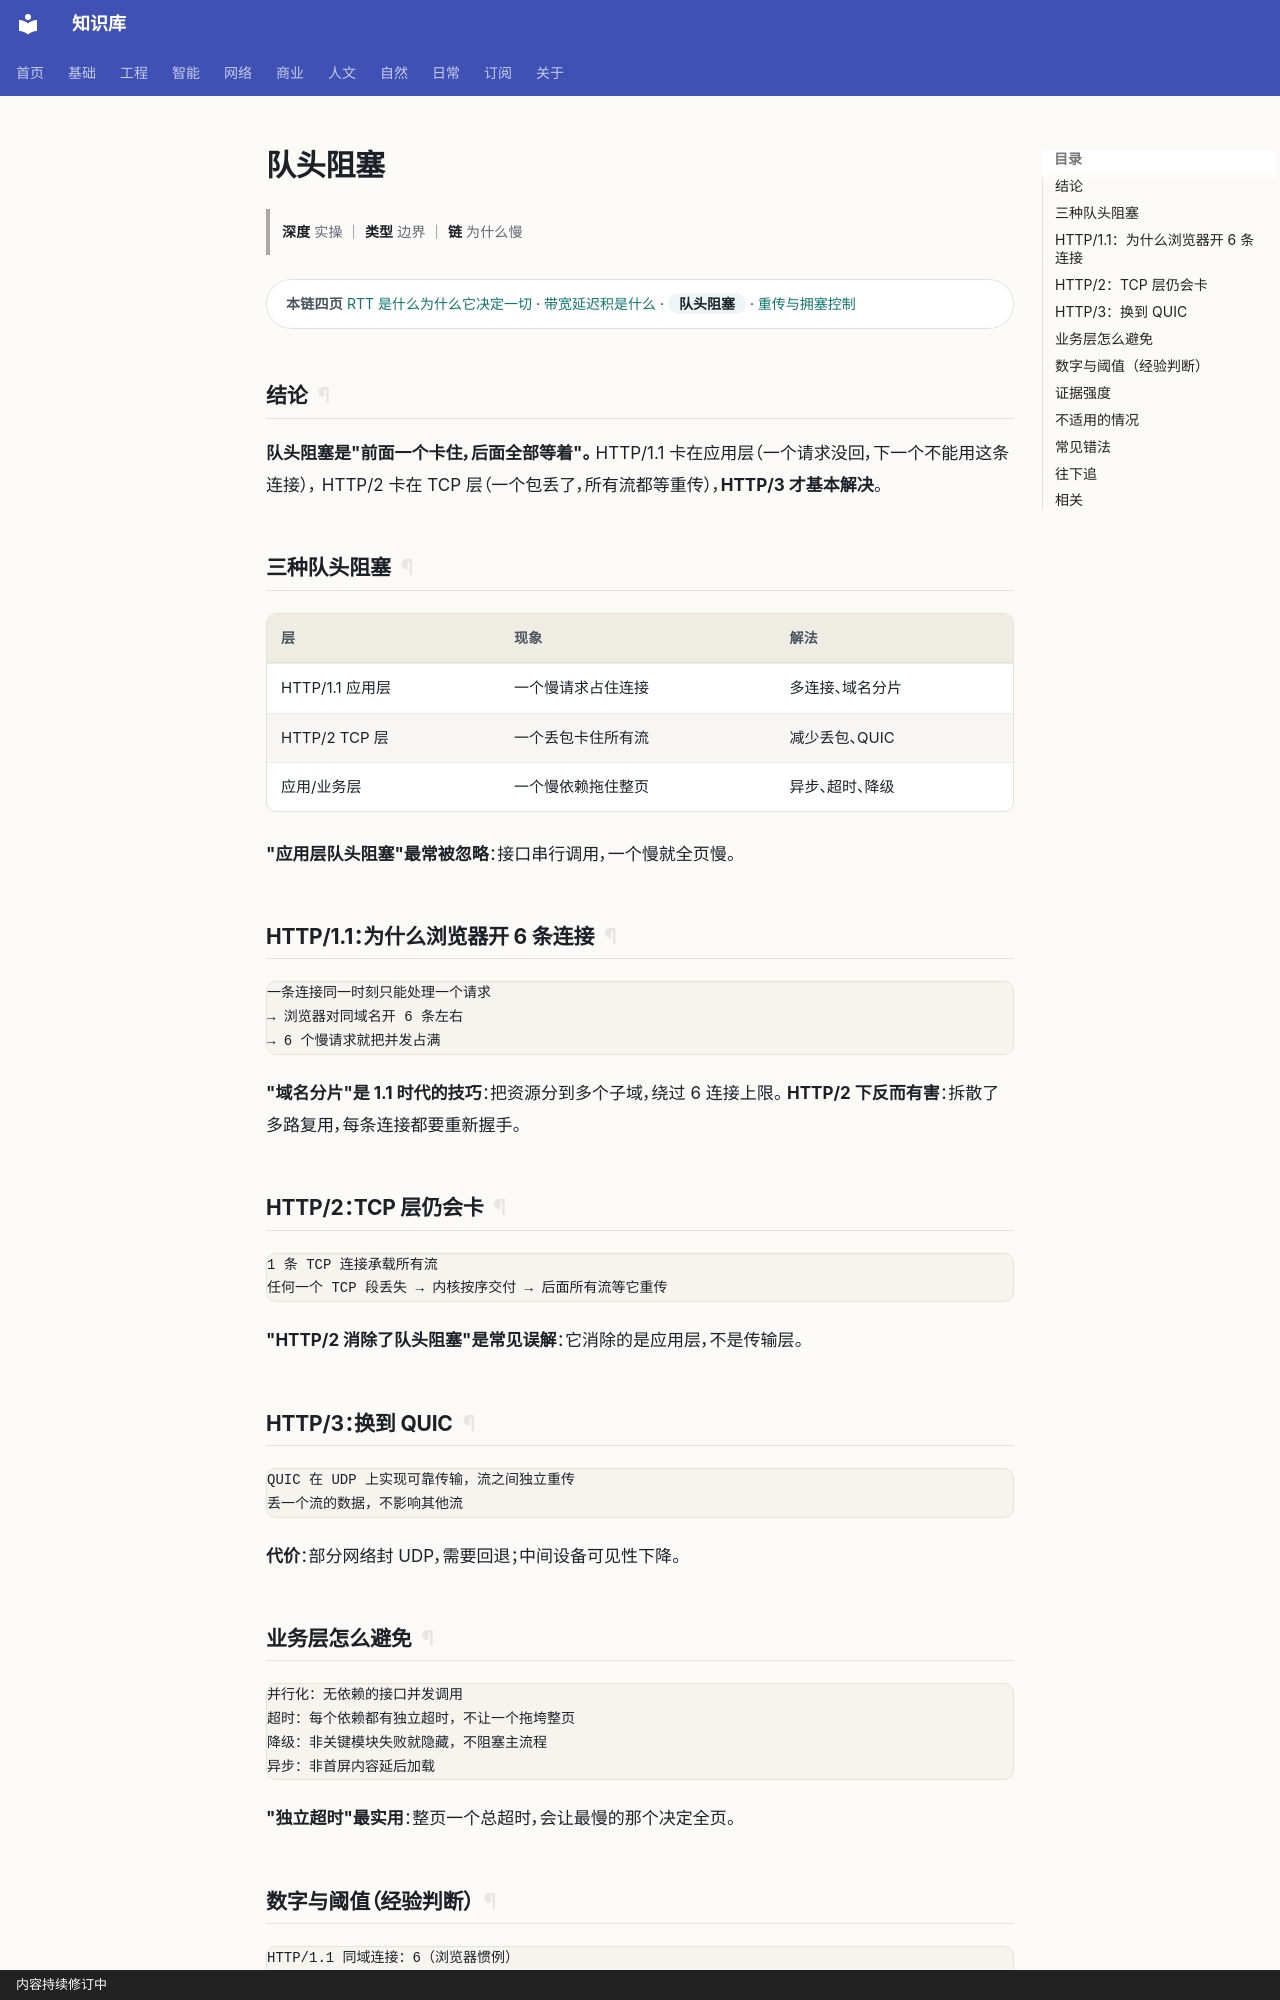

repository: gh503/kb · page: 网络/TCP-IP/队头阻塞/index.html · generator: mkdocs · copyright: 内容持续修订中

# 队头阻塞

> **深度** 实操 ｜ **类型** 边界 ｜ **链** 为什么慢

<div class="kb-chain" markdown>
<span class="kb-chain__label">本链四页</span> [RTT 是什么为什么它决定一切](RTT是什么为什么它决定一切.md) · [带宽延迟积是什么](带宽延迟积是什么.md) · <span class="kb-chain__now">队头阻塞</span> · [重传与拥塞控制](重传与拥塞控制.md)
</div>





## 结论

**队头阻塞是"前面一个卡住，后面全部等着"。**
HTTP/1.1 卡在应用层（一个请求没回，下一个不能用这条连接），
HTTP/2 卡在 TCP 层（一个包丢了，所有流都等重传），**HTTP/3 才基本解决**。

## 三种队头阻塞

| 层 | 现象 | 解法 |
| --- | --- | --- |
| HTTP/1.1 应用层 | 一个慢请求占住连接 | 多连接、域名分片 |
| HTTP/2 TCP 层 | 一个丢包卡住所有流 | 减少丢包、QUIC |
| 应用/业务层 | 一个慢依赖拖住整页 | 异步、超时、降级 |

**"应用层队头阻塞"最常被忽略**：接口串行调用，一个慢就全页慢。

## HTTP/1.1：为什么浏览器开 6 条连接

```text
一条连接同一时刻只能处理一个请求
→ 浏览器对同域名开 6 条左右
→ 6 个慢请求就把并发占满
```

**"域名分片"是 1.1 时代的技巧**：把资源分到多个子域，绕过 6 连接上限。
**HTTP/2 下反而有害**：拆散了多路复用，每条连接都要重新握手。

## HTTP/2：TCP 层仍会卡

```text
1 条 TCP 连接承载所有流
任何一个 TCP 段丢失 → 内核按序交付 → 后面所有流等它重传
```

**"HTTP/2 消除了队头阻塞"是常见误解**：它消除的是应用层，不是传输层。

## HTTP/3：换到 QUIC

```text
QUIC 在 UDP 上实现可靠传输，流之间独立重传
丢一个流的数据，不影响其他流
```

**代价**：部分网络封 UDP，需要回退；中间设备可见性下降。
